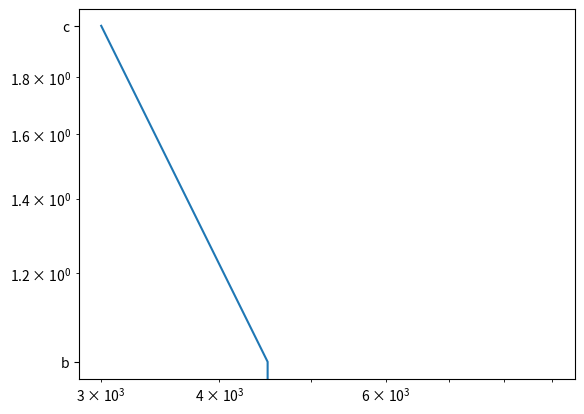

The matplotlib source for this figure:
import matplotlib.pyplot as plt

# plot a line graph on a log-log scale
plt.loglog([9000, 4500, 3000], ['a', 'b', 'c'])

# show the plot
plt.show()